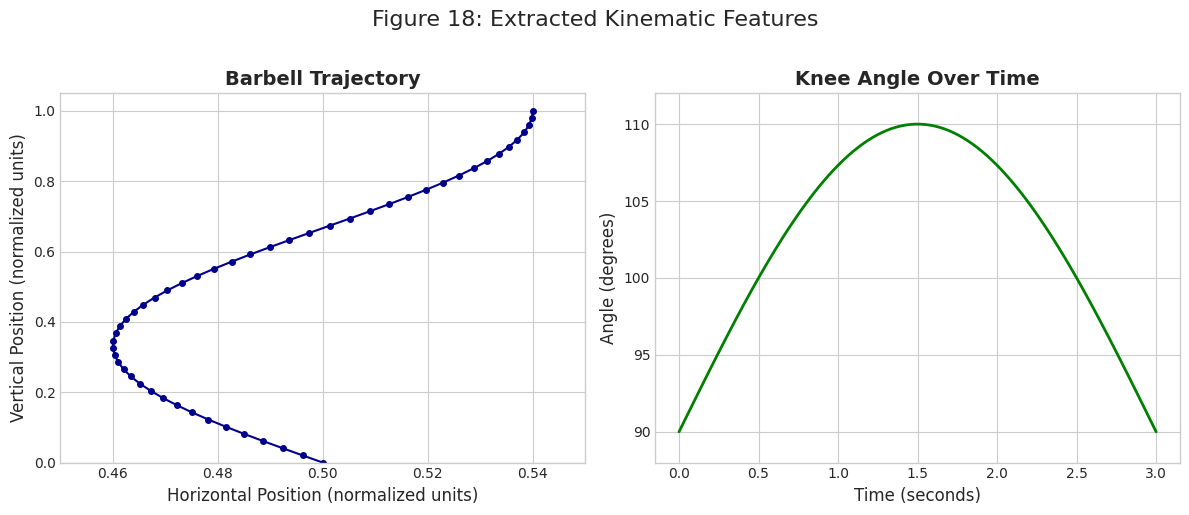
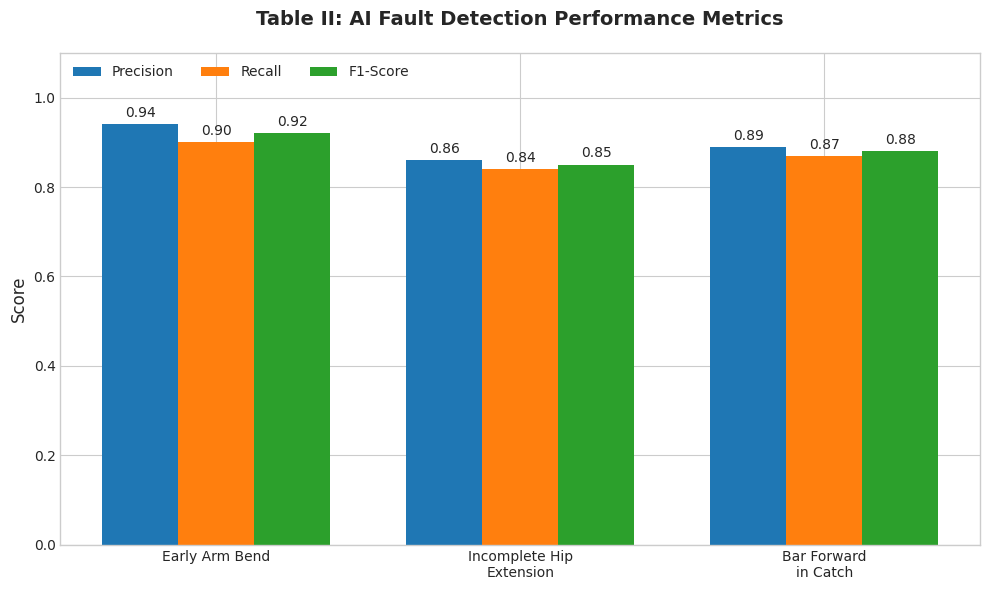
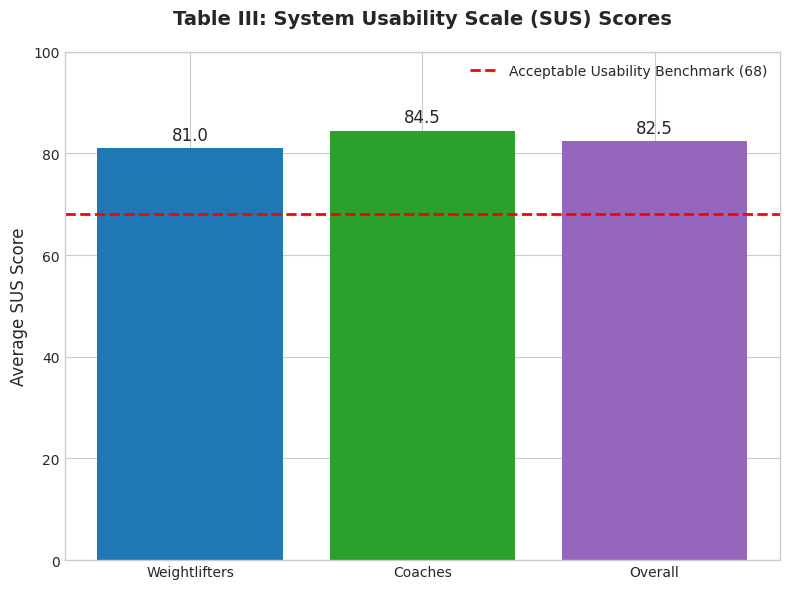
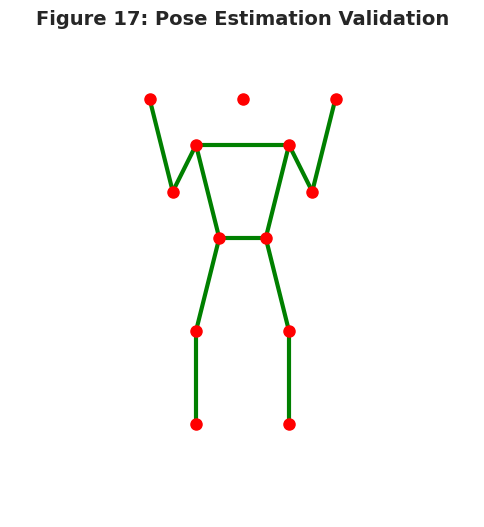

These charts were generated, in order, by the following Python code:
import matplotlib.pyplot as plt
import numpy as np

# Set a professional style for the plots
plt.style.use('seaborn-v0_8-whitegrid')
plt.rcParams['font.family'] = 'sans-serif'
plt.rcParams['font.sans-serif'] = 'Arial'
plt.rcParams['axes.titlesize'] = 14
plt.rcParams['axes.labelsize'] = 12
plt.rcParams['xtick.labelsize'] = 10
plt.rcParams['ytick.labelsize'] = 10
plt.rcParams['legend.fontsize'] = 10


def generate_kinematic_features_plot():
    """
    Generates and saves the Barbell Trajectory and Knee Angle Over Time graphs.
    This simulates the data shown in Figure 18.
    """
    # --- Data Generation for Kinematic Plots ---
    
    # 1. Barbell Trajectory Data (S-shaped curve for a snatch/clean)
    y_barbell = np.linspace(0, 1, 50)  # Vertical position (normalized)
    # Simulate the bar moving back towards the lifter then up and slightly forward
    x_barbell = 0.5 - 0.04 * np.sin(y_barbell * np.pi * 1.5) 
    
    # 2. Knee Angle Data (starts bent, extends, then bends again for the catch)
    time = np.linspace(0, 3, 100)
    # Use a sine wave to simulate the angle change: 90 -> 110 -> 90 degrees
    knee_angle = 90 + 20 * np.sin(np.linspace(0, np.pi, 100))
    
    # --- Plotting ---
    fig, (ax1, ax2) = plt.subplots(1, 2, figsize=(12, 5))
    
    # Plot 1: Barbell Trajectory
    ax1.plot(x_barbell, y_barbell, 'o-', color='darkblue', markersize=4, label='Barbell Path')
    ax1.set_title('Barbell Trajectory', fontweight='bold')
    ax1.set_xlabel('Horizontal Position (normalized units)')
    ax1.set_ylabel('Vertical Position (normalized units)')
    ax1.set_xlim(0.45, 0.55)
    ax1.set_ylim(0, 1.05)
    
    # Plot 2: Knee Angle Over Time
    ax2.plot(time, knee_angle, color='green', linewidth=2, label='Knee Angle')
    ax2.set_title('Knee Angle Over Time', fontweight='bold')
    ax2.set_xlabel('Time (seconds)')
    ax2.set_ylabel('Angle (degrees)')
    ax2.set_ylim(88, 112)

    fig.suptitle('Figure 18: Extracted Kinematic Features', fontsize=16, y=1.02)
    fig.tight_layout()
    
    # Save the figure
    plt.savefig('figure_18_kinematic_features.png', dpi=300, bbox_inches='tight')
    print("Generated 'figure_18_kinematic_features.png'")


def generate_fault_detection_metrics_plot():
    """
    Generates a grouped bar chart for the AI fault detection performance metrics.
    This visualizes the data from Table II.
    """
    faults = ['Early Arm Bend', 'Incomplete Hip\nExtension', 'Bar Forward\nin Catch']
    metrics = {
        'Precision': [0.94, 0.86, 0.89],
        'Recall': [0.90, 0.84, 0.87],
        'F1-Score': [0.92, 0.85, 0.88],
    }

    x = np.arange(len(faults))  # the label locations
    width = 0.25  # the width of the bars
    multiplier = 0

    fig, ax = plt.subplots(figsize=(10, 6))

    for attribute, measurement in metrics.items():
        offset = width * multiplier
        rects = ax.bar(x + offset, measurement, width, label=attribute)
        ax.bar_label(rects, padding=3, fmt='%.2f')
        multiplier += 1

    # Add some text for labels, title and axes ticks
    ax.set_ylabel('Score')
    ax.set_title('Table II: AI Fault Detection Performance Metrics', fontweight='bold', pad=20)
    ax.set_xticks(x + width, faults)
    ax.legend(loc='upper left', ncols=3)
    ax.set_ylim(0, 1.1)

    fig.tight_layout()
    
    # Save the figure
    plt.savefig('table_2_fault_detection_metrics.png', dpi=300, bbox_inches='tight')
    print("Generated 'table_2_fault_detection_metrics.png'")


def generate_sus_scores_plot():
    """
    Generates a bar chart for the System Usability Scale (SUS) scores.
    This visualizes the data from Table III.
    """
    groups = ['Weightlifters', 'Coaches', 'Overall']
    scores = [81.0, 84.5, 82.5]
    
    fig, ax = plt.subplots(figsize=(8, 6))
    
    bars = ax.bar(groups, scores, color=['#1f77b4', '#2ca02c', '#9467bd'])
    
    # Add the benchmark line for "Acceptable Usability"
    ax.axhline(y=68, color='red', linestyle='--', linewidth=2, label='Acceptable Usability Benchmark (68)')
    
    ax.bar_label(bars, fmt='%.1f', padding=3, fontsize=12)
    
    ax.set_ylabel('Average SUS Score')
    ax.set_title('Table III: System Usability Scale (SUS) Scores', fontweight='bold', pad=20)
    ax.set_ylim(0, 100)
    ax.legend()
    
    fig.tight_layout()

    # Save the figure
    plt.savefig('table_3_sus_scores.png', dpi=300, bbox_inches='tight')
    print("Generated 'table_3_sus_scores.png'")

def generate_pose_estimation_plot():
    """
    Generates a mock visualization for the pose estimation validation figure.
    This simulates Figure 17.
    Note: This does not use a real image or a real pose estimation model.
    It creates a plot with skeletal keypoints to represent the concept.
    """
    # Keypoints for a squat position (x, y) - normalized coordinates
    keypoints = {
        'nose': (0.5, 0.9), 'left_shoulder': (0.4, 0.8), 'right_shoulder': (0.6, 0.8),
        'left_elbow': (0.35, 0.7), 'right_elbow': (0.65, 0.7), 'left_wrist': (0.3, 0.9), 'right_wrist': (0.7, 0.9),
        'left_hip': (0.45, 0.6), 'right_hip': (0.55, 0.6), 'left_knee': (0.4, 0.4), 'right_knee': (0.6, 0.4),
        'left_ankle': (0.4, 0.2), 'right_ankle': (0.6, 0.2)
    }
    
    # Connections between keypoints
    skeleton = [
        ('left_shoulder', 'right_shoulder'), ('left_hip', 'right_hip'),
        ('left_shoulder', 'left_elbow'), ('left_elbow', 'left_wrist'),
        ('right_shoulder', 'right_elbow'), ('right_elbow', 'right_wrist'),
        ('left_shoulder', 'left_hip'), ('right_shoulder', 'right_hip'),
        ('left_hip', 'left_knee'), ('left_knee', 'left_ankle'),
        ('right_hip', 'right_knee'), ('right_knee', 'right_ankle')
    ]
    
    fig, ax = plt.subplots(figsize=(6, 8))

    # Plot the skeleton lines
    for start_kp, end_kp in skeleton:
        x_coords = [keypoints[start_kp][0], keypoints[end_kp][0]]
        y_coords = [keypoints[start_kp][1], keypoints[end_kp][1]]
        ax.plot(x_coords, y_coords, color='green', linewidth=3)
        
    # Plot the keypoints
    for kp, (x, y) in keypoints.items():
        ax.plot(x, y, 'o', color='red', markersize=8)

    ax.set_title('Figure 17: Pose Estimation Validation', fontweight='bold', pad=20)
    
    # Clean up the axes to look like an image overlay
    ax.set_xlim(0, 1)
    ax.set_ylim(0, 1)
    ax.set_aspect('equal', adjustable='box')
    ax.axis('off') # Hide axes

    plt.savefig('figure_17_pose_estimation.png', dpi=300, bbox_inches='tight')
    print("Generated 'figure_17_pose_estimation.png'")


if __name__ == '__main__':
    print("Generating graphs for LiftCoach AI Thesis...")
    generate_kinematic_features_plot()
    generate_fault_detection_metrics_plot()
    generate_sus_scores_plot()
    generate_pose_estimation_plot() # Note: This is a schematic, not a real image overlay
    print("\nAll graphs have been generated and saved as PNG files.")
